27-way image classification set "dataset" from GitHub (springboardmentor200310m/Inters_Branches); label vocabulary: accordion, acoustic guitar, banjo, bass guitar, clarinet, cymbals, dobro, electric guitar, floor tom, harmonica, harmonium, hi-hats, horn, keyboard, mandolin, organ, piano, saxophone, shakers, tambourine, trombone, trumpet, ukulele, violin, cowbell, flute, vibraphone.

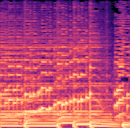
Label: banjo

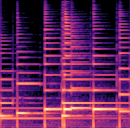
Label: ukulele

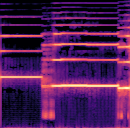
Label: saxophone

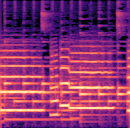
Label: trumpet

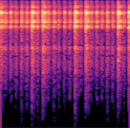
Label: tambourine

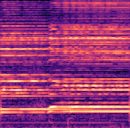
Label: harmonica
